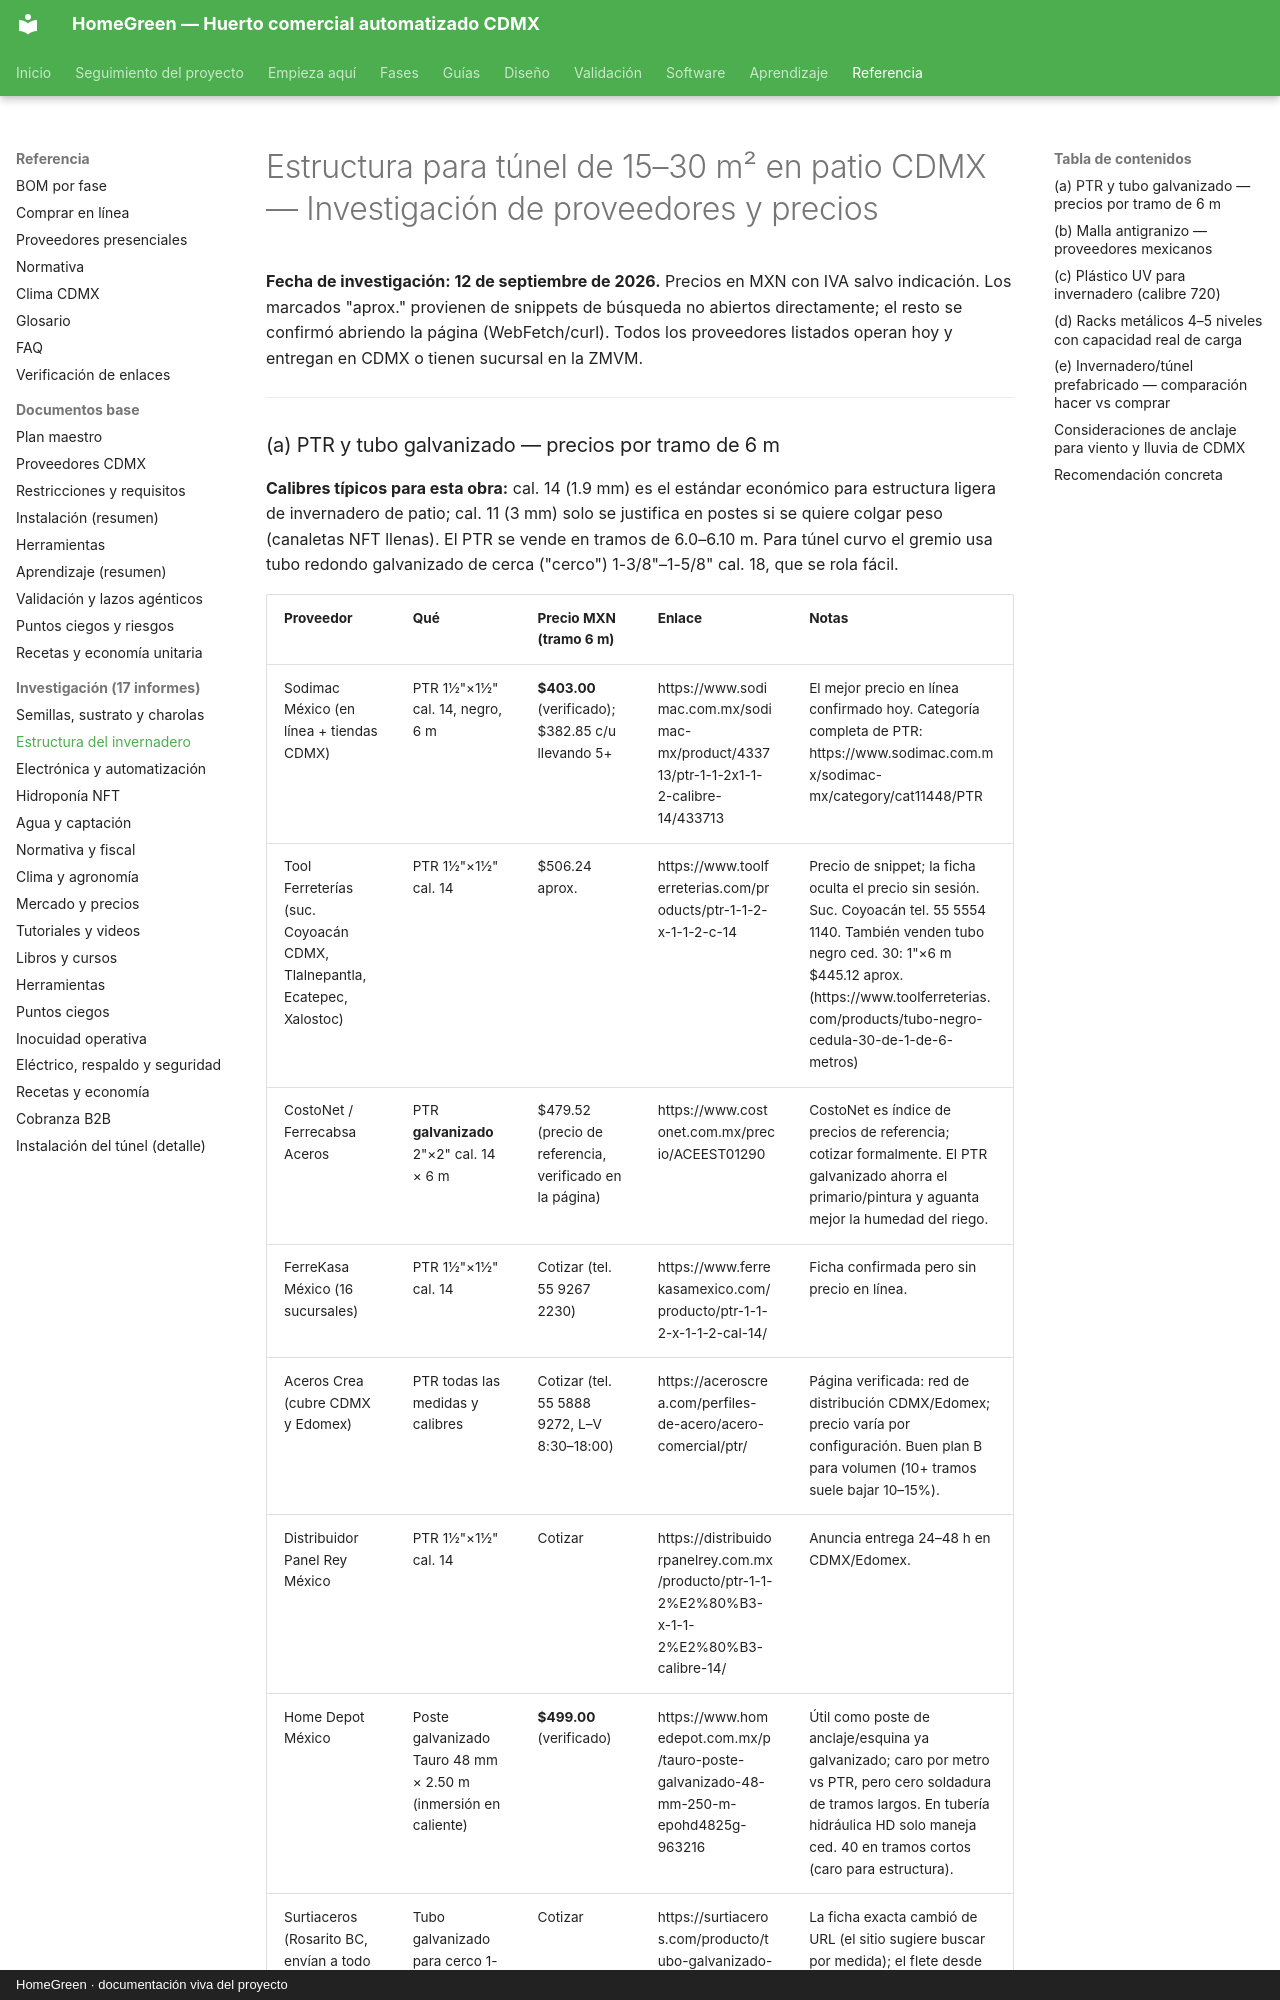

repository: AndresIslas99/HomeGreen · page: research/estructura-invernadero/index.html · generator: mkdocs · copyright: HomeGreen · documentación viva del proyecto

# Estructura para túnel de 15–30 m² en patio CDMX — Investigación de proveedores y precios

**Fecha de investigación: 12 de septiembre de 2026.** Precios en MXN con IVA salvo indicación. Los marcados "aprox." provienen de snippets de búsqueda no abiertos directamente; el resto se confirmó abriendo la página (WebFetch/curl). Todos los proveedores listados operan hoy y entregan en CDMX o tienen sucursal en la ZMVM.

---
